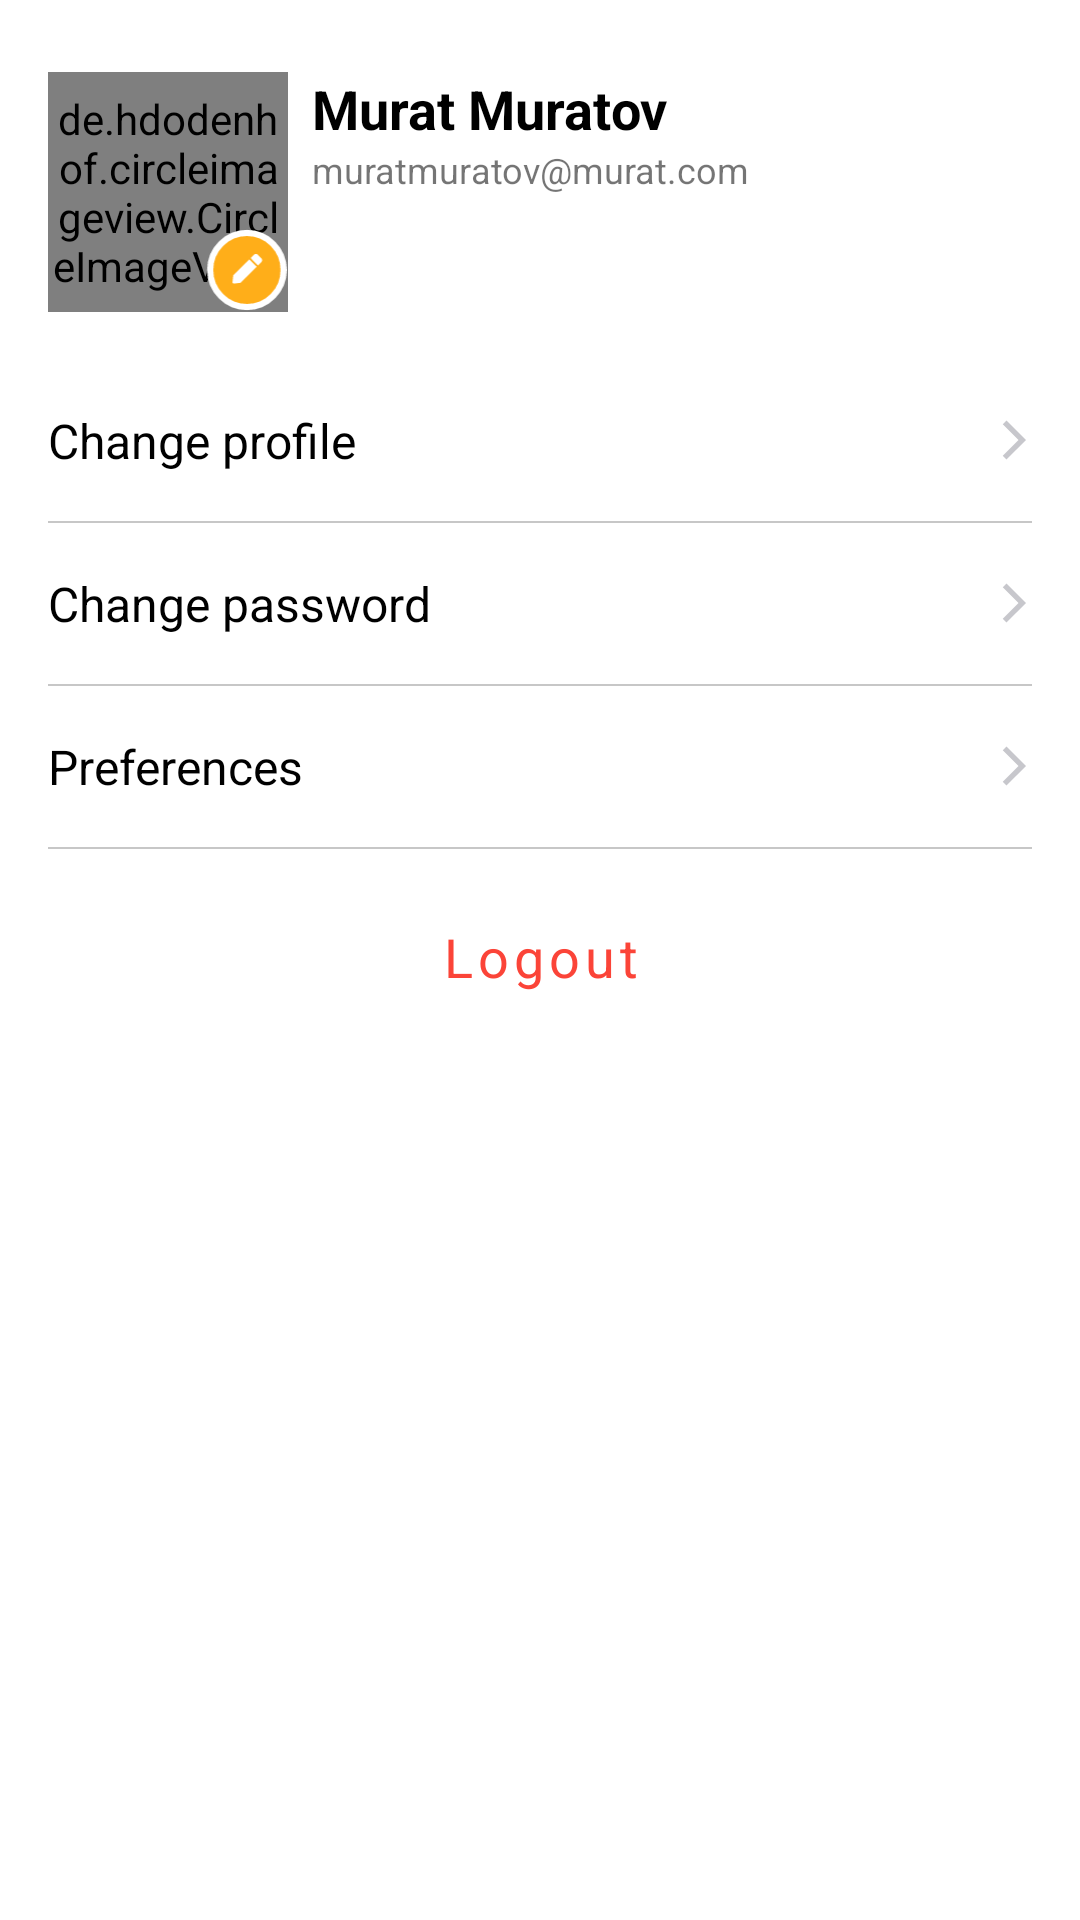

Reconstruct the res/layout file that produces this screen, plus the resources it refers to.
<!-- AndroidManifest.xml: application theme AppTheme -->
<!-- res/layout/fragment_profile.xml -->
<?xml version="1.0" encoding="utf-8"?>
<androidx.constraintlayout.widget.ConstraintLayout xmlns:android="http://schemas.android.com/apk/res/android"
    xmlns:app="http://schemas.android.com/apk/res-auto"
    android:layout_width="match_parent"
    android:layout_height="match_parent"
    android:paddingStart="16dp"
    android:paddingTop="24dp"
    android:paddingEnd="16dp">

    <de.hdodenhof.circleimageview.CircleImageView
        android:id="@+id/ivAvatar"
        android:layout_width="80dp"
        android:layout_height="80dp"
        android:src="@drawable/avatar"
        app:layout_constraintStart_toStartOf="parent"
        app:layout_constraintTop_toTopOf="parent" />

    <ImageView
        android:id="@+id/ivPen"
        android:layout_width="28dp"
        android:layout_height="28dp"
        android:src="@drawable/ic_pen_circle_orange"
        app:layout_constraintBottom_toBottomOf="@id/ivAvatar"
        app:layout_constraintEnd_toEndOf="@id/ivAvatar" />

    <TextView
        android:id="@+id/tvFullName"
        android:layout_width="wrap_content"
        android:layout_height="wrap_content"
        android:layout_marginStart="8dp"
        android:ellipsize="end"
        android:maxLines="1"
        android:text="Murat Muratov"
        android:textColor="@color/colorBlack"
        android:textSize="18sp"
        android:textStyle="bold"
        app:layout_constraintStart_toEndOf="@id/ivAvatar"
        app:layout_constraintTop_toTopOf="parent" />

    <TextView
        android:id="@+id/tvEmail"
        android:layout_width="wrap_content"
        android:layout_height="wrap_content"
        android:layout_marginStart="8dp"
        android:ellipsize="end"
        android:maxLines="1"
        android:text="muratmuratov@murat.com"
        android:textSize="12sp"
        app:layout_constraintStart_toEndOf="@id/ivAvatar"
        app:layout_constraintTop_toBottomOf="@id/tvFullName" />

    <TextView
        android:id="@+id/tvChangeProfile"
        android:layout_width="0dp"
        android:layout_height="wrap_content"
        android:layout_marginTop="16dp"
        android:background="?attr/selectableItemBackground"
        android:drawableEnd="@drawable/ic_chevron_right"
        android:paddingTop="16dp"
        android:paddingBottom="16dp"
        android:text="@string/fragment_profile_change_profile"
        android:textColor="@color/colorBlack"
        android:textSize="16sp"
        app:layout_constraintEnd_toEndOf="parent"
        app:layout_constraintStart_toStartOf="parent"
        app:layout_constraintTop_toBottomOf="@id/ivAvatar" />

    <View
        android:id="@+id/vChangeProfileDivider"
        android:layout_width="match_parent"
        android:layout_height="0.5dp"
        android:background="@color/colorDividerGray"
        app:layout_constraintTop_toBottomOf="@id/tvChangeProfile" />

    <TextView
        android:id="@+id/tvChangePassword"
        android:layout_width="0dp"
        android:layout_height="wrap_content"
        android:background="?attr/selectableItemBackground"
        android:drawableEnd="@drawable/ic_chevron_right"
        android:paddingTop="16dp"
        android:paddingBottom="16dp"
        android:text="@string/fragment_profile_change_password"
        android:textColor="@color/colorBlack"
        android:textSize="16sp"
        app:layout_constraintEnd_toEndOf="parent"
        app:layout_constraintStart_toStartOf="parent"
        app:layout_constraintTop_toBottomOf="@id/vChangeProfileDivider" />

    <View
        android:id="@+id/vChangePasswordDivider"
        android:layout_width="match_parent"
        android:layout_height="0.5dp"
        android:background="@color/colorDividerGray"
        app:layout_constraintTop_toBottomOf="@id/tvChangePassword" />

    <TextView
        android:id="@+id/tvPreferences"
        android:layout_width="0dp"
        android:layout_height="wrap_content"
        android:background="?attr/selectableItemBackground"
        android:drawableEnd="@drawable/ic_chevron_right"
        android:paddingTop="16dp"
        android:paddingBottom="16dp"
        android:text="@string/fragment_profile_preferences"
        android:textColor="@color/colorBlack"
        android:textSize="16sp"
        app:layout_constraintEnd_toEndOf="parent"
        app:layout_constraintStart_toStartOf="parent"
        app:layout_constraintTop_toBottomOf="@id/vChangePasswordDivider" />

    <View
        android:id="@+id/vPreferencesDivider"
        android:layout_width="match_parent"
        android:layout_height="0.5dp"
        android:background="@color/colorDividerGray"
        app:layout_constraintTop_toBottomOf="@id/tvPreferences" />

    <com.google.android.material.button.MaterialButton
        android:id="@+id/btnLogout"
        style="@style/Widget.MaterialComponents.Button.TextButton"
        android:layout_width="wrap_content"
        android:layout_height="wrap_content"
        android:layout_marginTop="12dp"
        android:background="?attr/selectableItemBackground"
        android:text="@string/fragment_profile_logout"
        android:textAllCaps="false"
        android:textColor="@color/colorAccentRed"
        android:textSize="18sp"
        app:layout_constraintEnd_toEndOf="parent"
        app:layout_constraintStart_toStartOf="parent"
        app:layout_constraintTop_toBottomOf="@id/vPreferencesDivider"
        app:rippleColor="@color/colorDividerGray" />

</androidx.constraintlayout.widget.ConstraintLayout>
<!-- resources referenced by this layout -->
<resources>
  <color name="colorAccentRed">#FB4438</color>
  <color name="colorBlack">#000000</color>
  <color name="colorDividerGray">#C7C7C7</color>
  <!-- drawable ic_chevron_right (drawable) -->
  <vector xmlns:android="http://schemas.android.com/apk/res/android"
      android:width="14dp"
      android:height="14dp"
      android:viewportWidth="14"
      android:viewportHeight="14">
    <path
        android:pathData="M9.5,6.9999L4.25,1.75L5.5,0.5L12.0028,6.9999L5.5,13.5L4.25,12.25L9.5,6.9999Z"
        android:fillColor="#C7C7CC"/>
  </vector>
  <!-- drawable ic_pen_circle_orange (drawable) -->
  <vector xmlns:android="http://schemas.android.com/apk/res/android"
      android:width="33dp"
      android:height="34dp"
      android:viewportWidth="33"
      android:viewportHeight="34">
    <path
        android:pathData="M16.8649,32C25.0745,32 31.7297,25.2843 31.7297,17C31.7297,8.7157 25.0745,2 16.8649,2C8.6552,2 2,8.7157 2,17C2,25.2843 8.6552,32 16.8649,32Z"
        android:strokeWidth="2.5"
        android:fillColor="#FFAE19"
        android:fillType="evenOdd"
        android:strokeColor="#ffffff"/>
    <path
        android:pathData="M17.8438,12.6797L20.8438,15.6797L14.3281,22.1953L11.6562,22.5C11.4688,22.5156 11.3125,22.4609 11.1875,22.3359C11.0625,22.2109 11.0078,22.0547 11.0234,21.8672L11.3281,19.1953L17.8438,12.6797ZM22.6953,12.2344C22.9141,12.4531 23.0234,12.7188 23.0234,13.0312C23.0234,13.3438 22.9141,13.6094 22.6953,13.8281L21.3594,15.1641L18.3594,12.1641L19.6953,10.8281C19.9141,10.6094 20.1797,10.5 20.4922,10.5C20.8047,10.5 21.0703,10.6094 21.2891,10.8281L22.6953,12.2344Z"
        android:fillColor="#ffffff"/>
  </vector>
  <string name="fragment_profile_change_password">Change password</string>
  <string name="fragment_profile_change_profile">Change profile</string>
  <string name="fragment_profile_logout">Logout</string>
  <string name="fragment_profile_preferences">Preferences</string>
  <style name="AppTheme" parent="Theme.MaterialComponents.Light.NoActionBar">
          
          <item name="colorPrimary">@color/colorPrimary</item>
          <item name="colorPrimaryDark">@color/colorPrimaryDark</item>
          <item name="colorAccent">@color/colorAccent</item>
          <item name="android:statusBarColor">@color/colorAccentWhite</item>
          <item name="android:windowLightStatusBar">true</item>
          <item name="fontFamily">@font/montserrat</item>
      </style>
  <color name="colorPrimary">#008C00</color>
  <color name="colorPrimaryDark">#00574B</color>
  <color name="colorAccent">#FFAE19</color>
  <color name="colorAccentWhite">#FFFFFF</color>
</resources>
